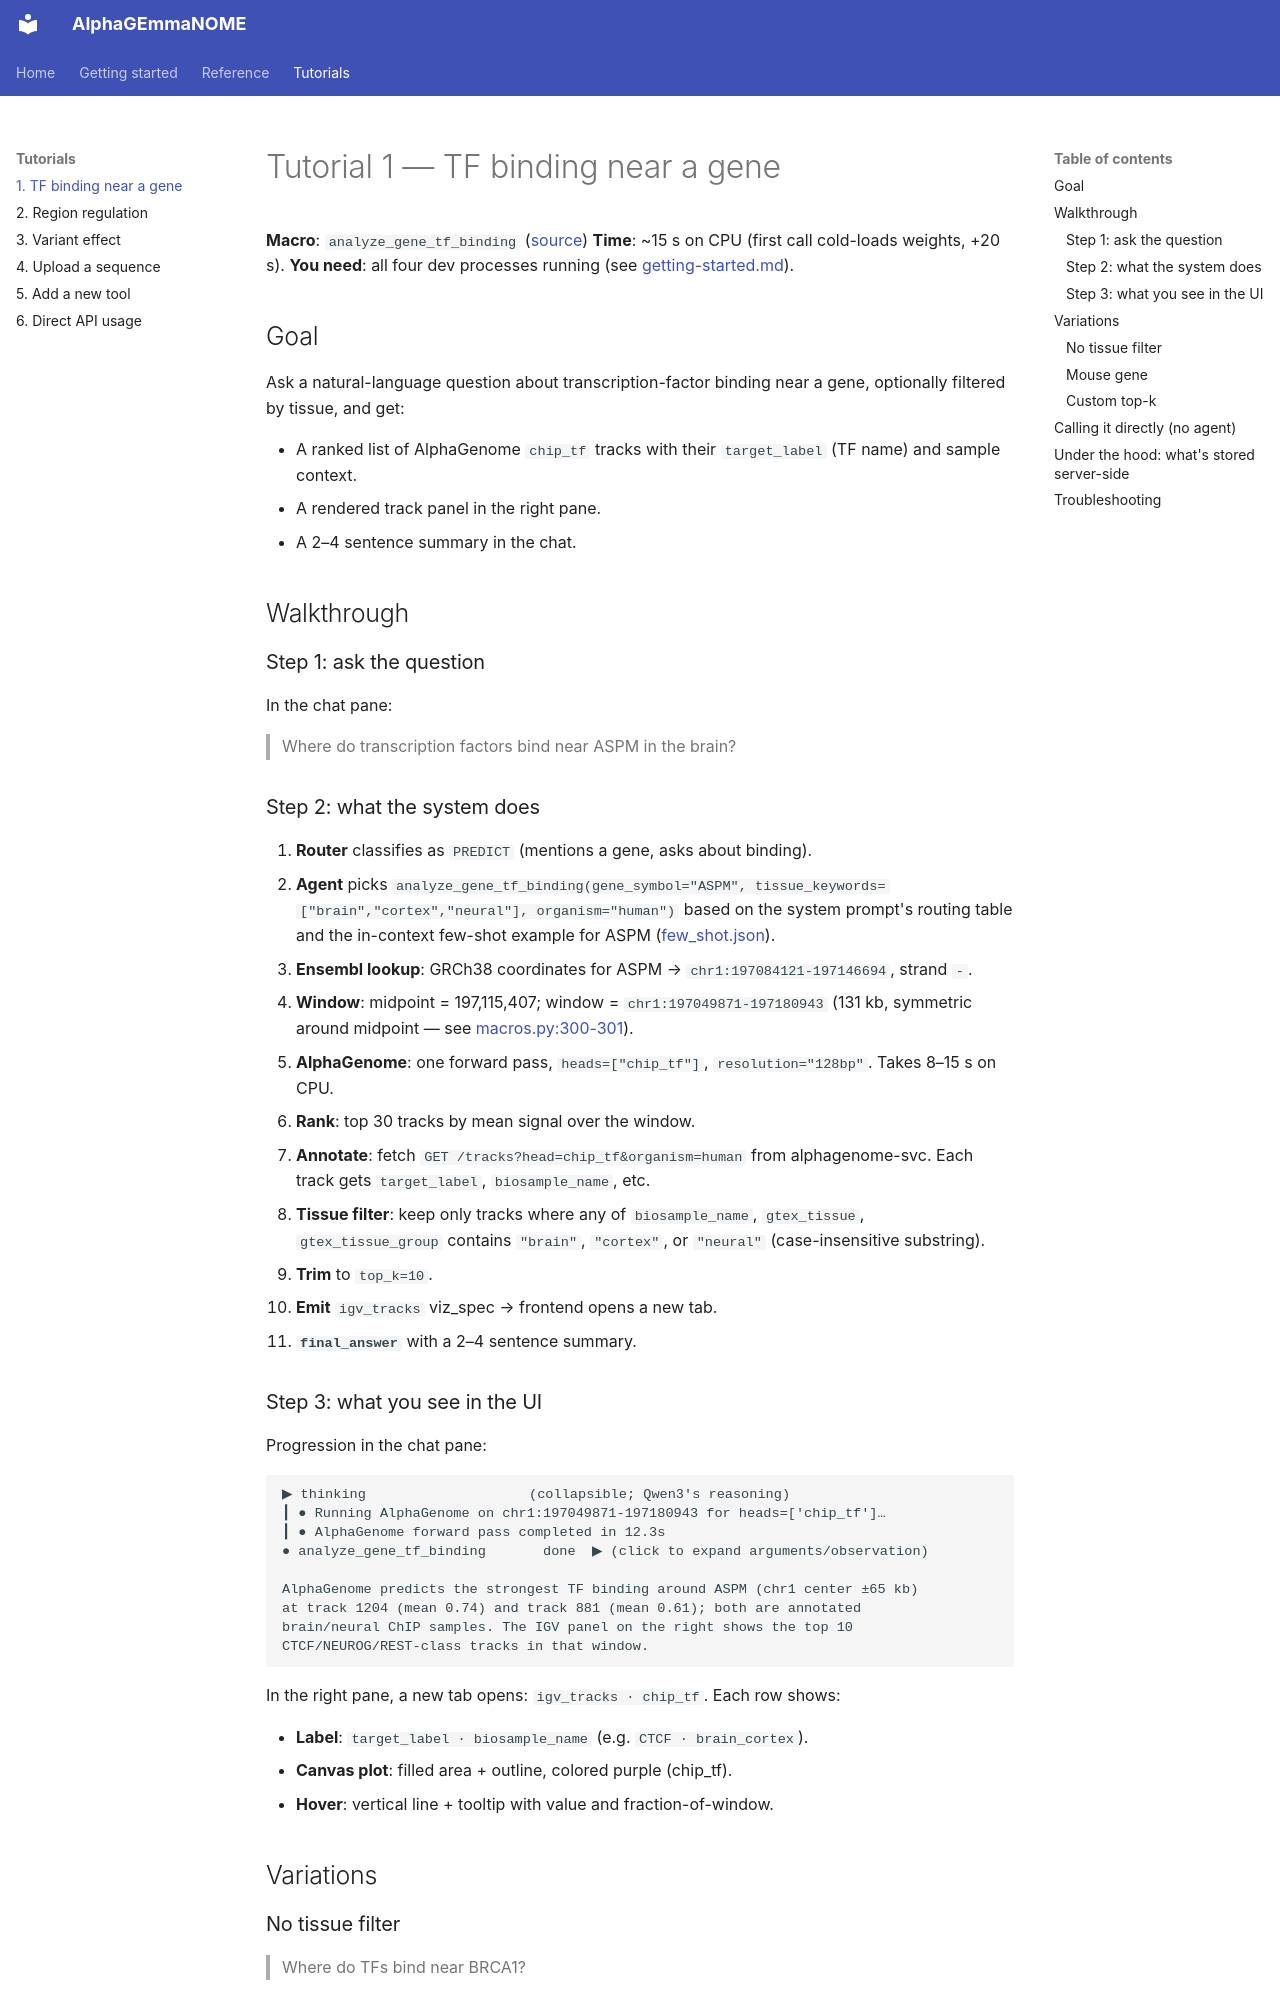

repository: adamcatto/AlphaGEmmaNOME · page: tutorials/01-gene-tf-binding.html · generator: mkdocs

# Tutorial 1 — TF binding near a gene

**Macro**: `analyze_gene_tf_binding` ([source](../../services/agent_backend/tools/macros.py))
**Time**: ~15 s on CPU (first call cold-loads weights, +20 s).
**You need**: all four dev processes running (see [getting-started.md](../getting-started.md)).

## Goal

Ask a natural-language question about transcription-factor binding near a gene, optionally filtered by tissue, and get:

- A ranked list of AlphaGenome `chip_tf` tracks with their `target_label` (TF name) and sample context.
- A rendered track panel in the right pane.
- A 2–4 sentence summary in the chat.

## Walkthrough

### Step 1: ask the question

In the chat pane:

> Where do transcription factors bind near ASPM in the brain?

### Step 2: what the system does

1. **Router** classifies as `PREDICT` (mentions a gene, asks about binding).
2. **Agent** picks `analyze_gene_tf_binding(gene_symbol="ASPM", tissue_keywords=["brain","cortex","neural"], organism="human")` based on the system prompt's routing table and the in-context few-shot example for ASPM ([few_shot.json](../../services/agent_backend/prompts/few_shot.json)).
3. **Ensembl lookup**: GRCh38 coordinates for ASPM → `chr1:197084121-197146694`, strand `-`.
4. **Window**: midpoint = 197,115,407; window = `chr1:197049871-197180943` (131 kb, symmetric around midpoint — see [macros.py:300-301](../../services/agent_backend/tools/macros.py#L300-L301)).
5. **AlphaGenome**: one forward pass, `heads=["chip_tf"]`, `resolution="128bp"`. Takes 8–15 s on CPU.
6. **Rank**: top 30 tracks by mean signal over the window.
7. **Annotate**: fetch `GET /tracks?head=chip_tf&organism=human` from alphagenome-svc. Each track gets `target_label`, `biosample_name`, etc.
8. **Tissue filter**: keep only tracks where any of `biosample_name`, `gtex_tissue`, `gtex_tissue_group` contains `"brain"`, `"cortex"`, or `"neural"` (case-insensitive substring).
9. **Trim** to `top_k=10`.
10. **Emit** `igv_tracks` viz_spec → frontend opens a new tab.
11. **`final_answer`** with a 2–4 sentence summary.

### Step 3: what you see in the UI

Progression in the chat pane:

```
▶ thinking                    (collapsible; Qwen3's reasoning)
┃ ● Running AlphaGenome on chr1:197049871-197180943 for heads=['chip_tf']…
┃ ● AlphaGenome forward pass completed in 12.3s
● analyze_gene_tf_binding       done  ▶ (click to expand arguments/observation)

AlphaGenome predicts the strongest TF binding around ASPM (chr1 center ±65 kb)
at track 1204 (mean 0.74) and track 881 (mean 0.61); both are annotated
brain/neural ChIP samples. The IGV panel on the right shows the top 10
CTCF/NEUROG/REST-class tracks in that window.
```

In the right pane, a new tab opens: `igv_tracks · chip_tf`. Each row shows:

- **Label**: `target_label · biosample_name` (e.g. `CTCF · brain_cortex`).
- **Canvas plot**: filled area + outline, colored purple (chip_tf).
- **Hover**: vertical line + tooltip with value and fraction-of-window.

## Variations
